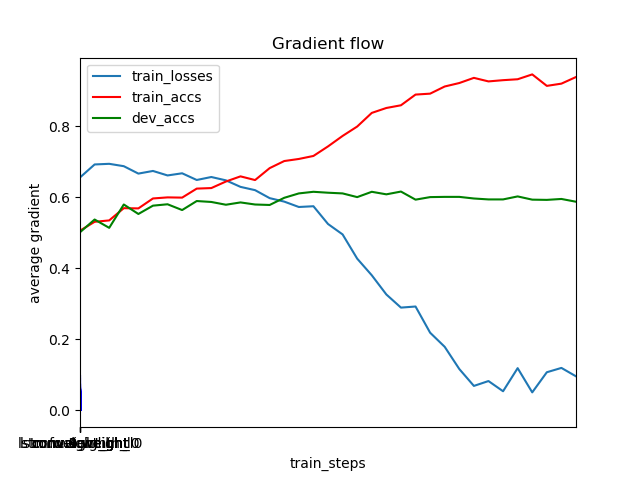

The data file committed next to this chart (first rows):
	train_steps	train_losses	train_accs	dev_accs
0	1	0.6564	0.5064	0.502
1	501	0.6929	0.5314	0.5378
2	1001	0.6947	0.5353	0.5143
3	1501	0.688	0.5698	0.5801
4	2001	0.6672	0.5691	0.5534
5	2501	0.6746	0.5971	0.5768
6	3001	0.662	0.6001	0.5807
7	3501	0.668	0.5995	0.5645
8	4001	0.6491	0.6249	0.5898
9	4501	0.6575	0.6264	0.5872
10	5001	0.6481	0.6448	0.5794
11	5501	0.6298	0.6594	0.5859
12	6001	0.6205	0.6489	0.5801
13	6501	0.598	0.6826	0.5788
14	7001	0.5882	0.7025	0.599
15	7501	0.5731	0.7084	0.6113
16	8001	0.5752	0.7169	0.6159
17	8501	0.5252	0.7438	0.6133
18	9001	0.4958	0.7733	0.6113
19	9501	0.4276	0.7997	0.6009
20	10001	0.3807	0.8381	0.6159
21	10501	0.3266	0.852	0.6087
22	11001	0.2896	0.8596	0.6165
23	11501	0.2927	0.8898	0.5938
24	12001	0.2189	0.8924	0.6009
25	12501	0.1791	0.9126	0.6016
26	13001	0.1166	0.9223	0.6016
27	13501	0.06898	0.9369	0.597
28	14001	0.08269	0.9269	0.5944
29	14501	0.05395	0.9304	0.5944
30	15001	0.119	0.933	0.6029
31	15501	0.05082	0.9466	0.5938
32	16001	0.1075	0.9143	0.5931
33	16501	0.1197	0.9206	0.5957
34	17001	0.09601	0.9392	0.5879
